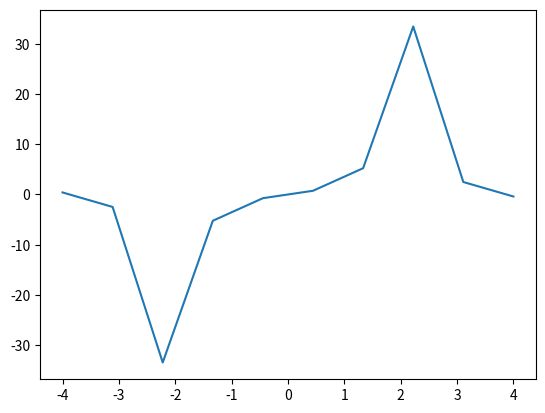

Generate this figure with matplotlib:
from scipy.constants import *
print("The Planck constant h:", h)

print("Avogadro's constant", N_A)

print("Joule to electronvolt:", physical_constants['joule-electron volt relationship'])
print("Joule to electronvolt:", value('joule-electron volt relationship'))

import matplotlib.pyplot as plt
import numpy as np
import scipy as sp
%matplotlib inline

x = np.linspace(-4, 4, 10)
y = 10 * x**3 * np.exp(-x**2) + np.sin(x**5) / np.cos(x**3)

plt.plot(x, y)
